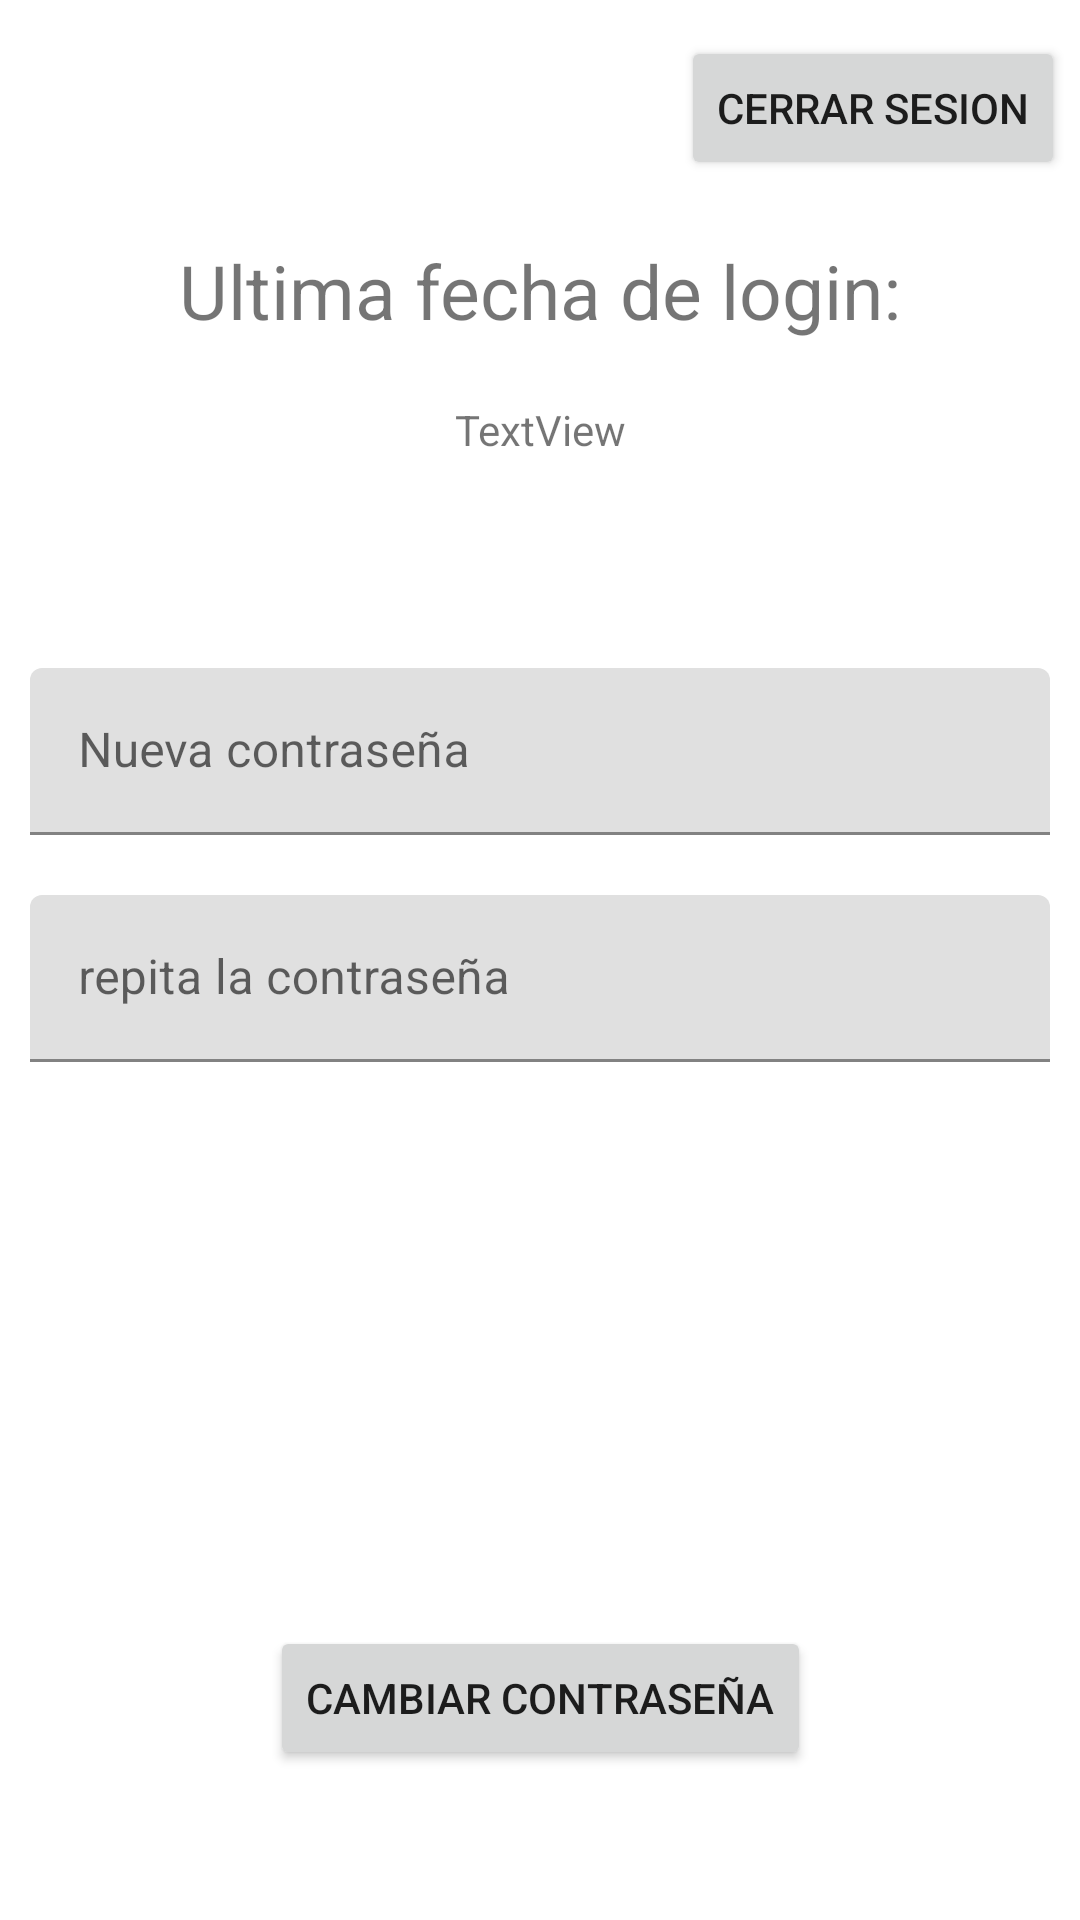

Android layout source for this screen:
<!-- AndroidManifest.xml: application theme Theme.LoginSafe -->
<!-- res/layout/activity_user.xml -->
<?xml version="1.0" encoding="utf-8"?>
<androidx.constraintlayout.widget.ConstraintLayout xmlns:android="http://schemas.android.com/apk/res/android"
    xmlns:app="http://schemas.android.com/apk/res-auto"
    xmlns:tools="http://schemas.android.com/tools"
    android:layout_width="match_parent"
    android:layout_height="match_parent"
    tools:context=".User">

    <TextView
        android:id="@+id/textView2"
        android:layout_width="wrap_content"
        android:layout_height="wrap_content"
        android:layout_marginTop="80dp"
        android:text="Ultima fecha de login:"
        android:textSize="25dp"
        app:layout_constraintEnd_toEndOf="parent"
        app:layout_constraintStart_toStartOf="parent"
        app:layout_constraintTop_toTopOf="parent" />

    <TextView
        android:id="@+id/fechaTx"
        android:layout_width="wrap_content"
        android:layout_height="wrap_content"
        android:layout_marginTop="20dp"
        android:text="TextView"
        app:layout_constraintEnd_toEndOf="parent"
        app:layout_constraintStart_toStartOf="parent"
        app:layout_constraintTop_toBottomOf="@+id/textView2" />

    <Button
        android:id="@+id/changeBtn"
        android:layout_width="wrap_content"
        android:layout_height="wrap_content"
        android:layout_marginBottom="50dp"
        android:text="Cambiar contraseña"
        app:layout_constraintBottom_toBottomOf="parent"
        app:layout_constraintEnd_toEndOf="parent"
        app:layout_constraintStart_toStartOf="parent" />

    <Button
        android:id="@+id/logoutBtn"
        android:layout_width="wrap_content"
        android:layout_height="wrap_content"
        android:layout_marginStart="3dp"
        android:layout_marginTop="12dp"
        android:layout_marginEnd="5dp"
        android:text="Cerrar sesion"
        app:layout_constraintEnd_toEndOf="parent"
        app:layout_constraintHorizontal_bias="1.0"
        app:layout_constraintStart_toStartOf="parent"
        app:layout_constraintTop_toTopOf="parent" />

    <com.google.android.material.textfield.TextInputLayout
        android:id="@+id/textInputLayout6"
        android:layout_width="0dp"
        android:layout_height="wrap_content"
        android:layout_marginStart="10dp"
        android:layout_marginTop="70dp"
        android:layout_marginEnd="10dp"
        app:layout_constraintEnd_toEndOf="parent"
        app:layout_constraintStart_toStartOf="parent"
        app:layout_constraintTop_toBottomOf="@+id/fechaTx">

        <com.google.android.material.textfield.TextInputEditText
            android:id="@+id/passTx"
            android:layout_width="match_parent"
            android:layout_height="wrap_content"
            android:hint="Nueva contraseña" />
    </com.google.android.material.textfield.TextInputLayout>

    <com.google.android.material.textfield.TextInputLayout
        android:layout_width="0dp"
        android:layout_height="wrap_content"
        android:layout_marginStart="10dp"
        android:layout_marginTop="20dp"
        android:layout_marginEnd="10dp"
        app:layout_constraintEnd_toEndOf="parent"
        app:layout_constraintStart_toStartOf="parent"
        app:layout_constraintTop_toBottomOf="@+id/textInputLayout6">

        <com.google.android.material.textfield.TextInputEditText
            android:id="@+id/repassTx"
            android:layout_width="match_parent"
            android:layout_height="wrap_content"
            android:hint="repita la contraseña" />
    </com.google.android.material.textfield.TextInputLayout>
</androidx.constraintlayout.widget.ConstraintLayout>
<!-- resources referenced by this layout -->
<resources>
  <style name="Theme.LoginSafe" parent="Theme.MaterialComponents.DayNight.DarkActionBar">
          
          <item name="colorPrimary">@color/purple_500</item>
          <item name="colorPrimaryVariant">@color/purple_700</item>
          <item name="colorOnPrimary">@color/white</item>
          
          <item name="colorSecondary">@color/teal_200</item>
          <item name="colorSecondaryVariant">@color/teal_700</item>
          <item name="colorOnSecondary">@color/black</item>
          
          <item name="android:statusBarColor" tools:targetApi="l">?attr/colorPrimaryVariant</item>
          
      </style>
  <!-- not gathered from this repository: default colours our renderer supplied (Android Studio template values) -->
  <color name="purple_500">#FF6200EE</color>
  <color name="purple_700">#FF3700B3</color>
  <color name="teal_200">#FF03DAC5</color>
  <color name="teal_700">#FF018786</color>
  <color name="black">#FF000000</color>
  <color name="white">#FFFFFFFF</color>
</resources>
